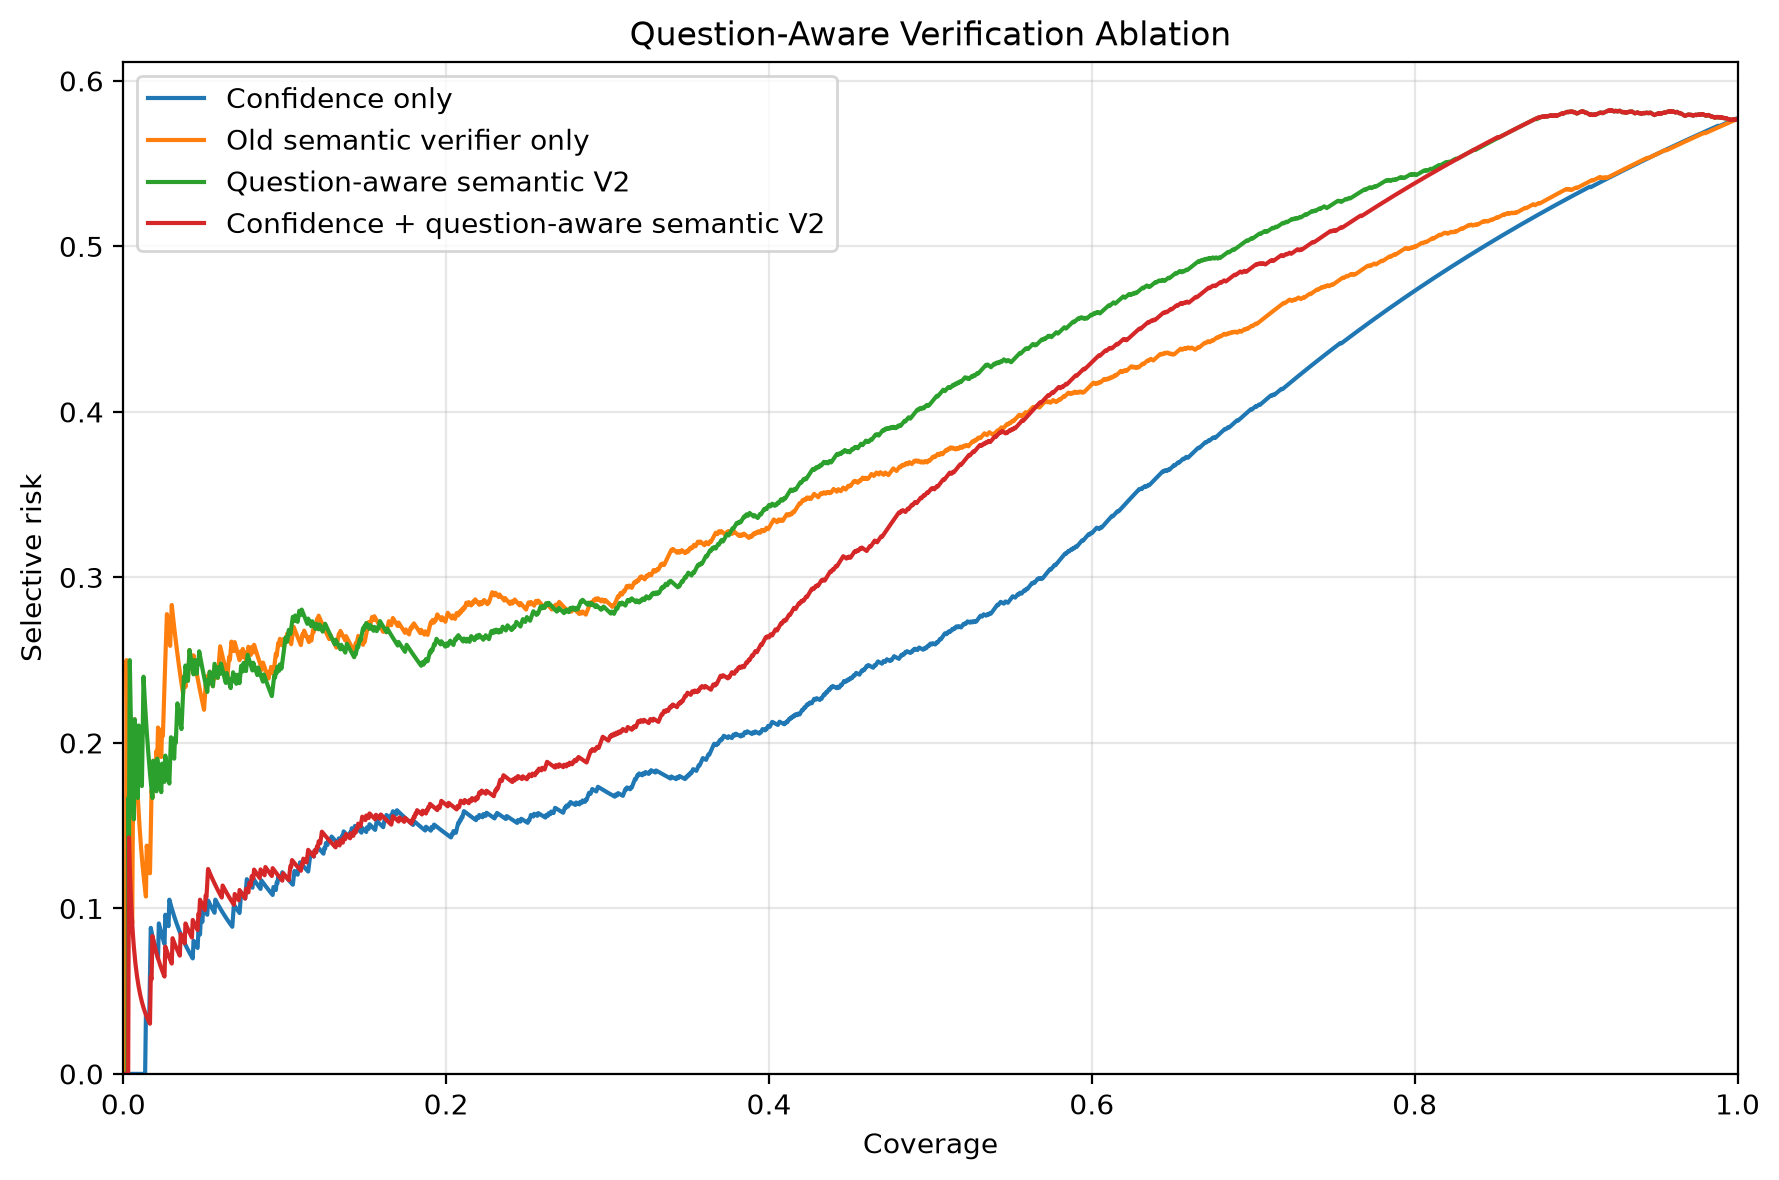

The table this chart was drawn from, first rows:
method, answered, coverage, selective_accuracy, risk, wrong_answered
Confidence only, 1, 0.0005, 1.0, 0.0, 0
Confidence only, 2, 0.001, 1.0, 0.0, 0
Confidence only, 3, 0.0015, 1.0, 0.0, 0
Confidence only, 4, 0.002, 1.0, 0.0, 0
Confidence only, 5, 0.0025, 1.0, 0.0, 0
Confidence only, 6, 0.003, 1.0, 0.0, 0
Confidence only, 7, 0.0035, 1.0, 0.0, 0
Confidence only, 8, 0.004, 1.0, 0.0, 0
Confidence only, 9, 0.0045, 1.0, 0.0, 0
Confidence only, 10, 0.005, 1.0, 0.0, 0
Confidence only, 11, 0.0055, 1.0, 0.0, 0
Confidence only, 12, 0.006, 1.0, 0.0, 0
Confidence only, 13, 0.0065, 1.0, 0.0, 0
Confidence only, 14, 0.007, 1.0, 0.0, 0
Confidence only, 15, 0.0075, 1.0, 0.0, 0
Confidence only, 16, 0.008, 1.0, 0.0, 0
Confidence only, 17, 0.0085, 1.0, 0.0, 0
Confidence only, 18, 0.009, 1.0, 0.0, 0
Confidence only, 19, 0.0095, 1.0, 0.0, 0
Confidence only, 20, 0.01, 1.0, 0.0, 0
Confidence only, 21, 0.0105, 1.0, 0.0, 0
Confidence only, 22, 0.011, 1.0, 0.0, 0
Confidence only, 23, 0.0115, 1.0, 0.0, 0
Confidence only, 24, 0.012, 1.0, 0.0, 0
Confidence only, 25, 0.0125, 1.0, 0.0, 0
Confidence only, 26, 0.013, 1.0, 0.0, 0
Confidence only, 27, 0.0135, 1.0, 0.0, 0
Confidence only, 28, 0.014, 0.9643, 0.03571, 1
Confidence only, 29, 0.0145, 0.9655, 0.03448, 1
Confidence only, 30, 0.015, 0.9667, 0.03333, 1
Confidence only, 31, 0.0155, 0.9677, 0.03226, 1
Confidence only, 32, 0.016, 0.9688, 0.03125, 1
Confidence only, 33, 0.0165, 0.9394, 0.06061, 2
Confidence only, 34, 0.017, 0.9118, 0.08824, 3
Confidence only, 35, 0.0175, 0.9143, 0.08571, 3
Confidence only, 36, 0.018, 0.9167, 0.08333, 3
Confidence only, 37, 0.0185, 0.9189, 0.08108, 3
Confidence only, 38, 0.019, 0.9211, 0.07895, 3
Confidence only, 39, 0.0195, 0.9231, 0.07692, 3
Confidence only, 40, 0.02, 0.925, 0.075, 3
Confidence only, 41, 0.0205, 0.9268, 0.07317, 3
Confidence only, 42, 0.021, 0.9286, 0.07143, 3
Confidence only, 43, 0.0215, 0.9302, 0.06977, 3
Confidence only, 44, 0.022, 0.9091, 0.09091, 4
Confidence only, 45, 0.0225, 0.9111, 0.08889, 4
Confidence only, 46, 0.023, 0.913, 0.08696, 4
Confidence only, 47, 0.0235, 0.9149, 0.08511, 4
Confidence only, 48, 0.024, 0.9167, 0.08333, 4
Confidence only, 49, 0.0245, 0.9184, 0.08163, 4
Confidence only, 50, 0.025, 0.92, 0.08, 4
Confidence only, 51, 0.0255, 0.9216, 0.07843, 4
Confidence only, 52, 0.026, 0.9038, 0.09615, 5
Confidence only, 53, 0.0265, 0.9057, 0.09434, 5
Confidence only, 54, 0.027, 0.9074, 0.09259, 5
Confidence only, 55, 0.0275, 0.9091, 0.09091, 5
Confidence only, 56, 0.028, 0.9107, 0.08929, 5
Confidence only, 57, 0.0285, 0.8947, 0.1053, 6
Confidence only, 58, 0.029, 0.8966, 0.1034, 6
Confidence only, 59, 0.0295, 0.8983, 0.1017, 6
Confidence only, 60, 0.03, 0.9, 0.1, 6
... 7,940 more rows
